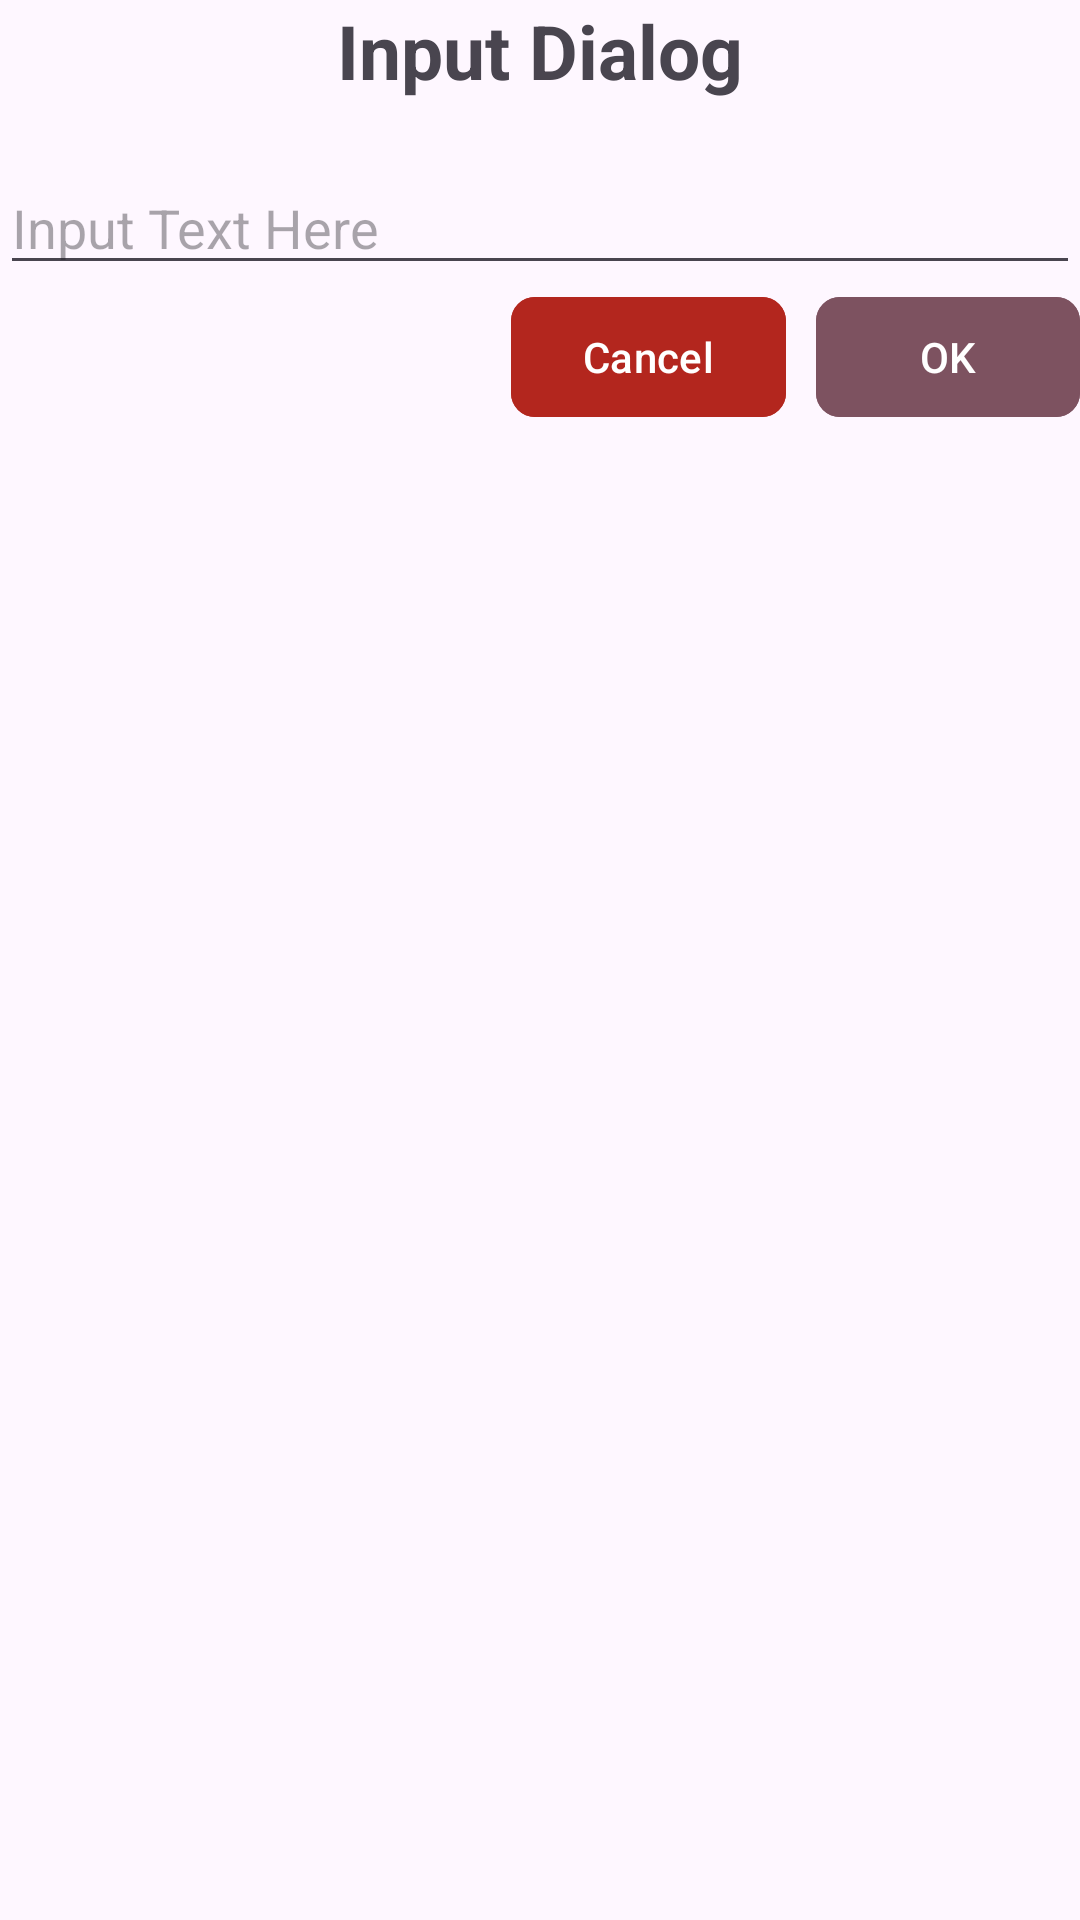

Here is an Android app screen rendered from its layout file. Give the layout XML and the strings, colors and styles it references.
<!-- AndroidManifest.xml: application theme Theme.MyAppList -->
<!-- res/layout/dialog_input_date_counter.xml -->
<?xml version="1.0" encoding="utf-8"?>
<androidx.constraintlayout.widget.ConstraintLayout xmlns:android="http://schemas.android.com/apk/res/android"
    xmlns:app="http://schemas.android.com/apk/res-auto"
    xmlns:tools="http://schemas.android.com/tools"
    android:layout_width="match_parent"
    android:layout_height="wrap_content">

    <TextView
        android:id="@+id/txtTile"
        android:layout_width="wrap_content"
        android:layout_height="wrap_content"
        android:text="Input Dialog"
        android:textSize="25sp"
        android:textStyle="bold"
        app:layout_constraintEnd_toEndOf="parent"
        app:layout_constraintStart_toStartOf="parent"
        tools:ignore="MissingConstraints" />

    <EditText
        android:id="@+id/et_input"
        android:layout_width="match_parent"
        android:layout_height="wrap_content"
        app:layout_constraintTop_toBottomOf="@id/txtTile"
        android:hint="Input Text Here"
        android:layout_marginTop="20dp"/>

    <com.google.android.material.button.MaterialButton
        android:id="@+id/btn_OK"
        android:layout_width="wrap_content"
        android:layout_height="wrap_content"
        app:layout_constraintTop_toBottomOf="@id/et_input"
        app:layout_constraintEnd_toEndOf="parent"
        app:cornerRadius="8dp"
        android:text="OK"
        android:backgroundTint="?colorTertiary"/>

    <com.google.android.material.button.MaterialButton
        android:id="@+id/btn_Cancel"
        android:layout_width="wrap_content"
        android:layout_height="wrap_content"
        app:layout_constraintEnd_toStartOf="@id/btn_OK"
        app:layout_constraintTop_toBottomOf="@id/et_input"
        app:cornerRadius="8dp"
        android:text="Cancel"
        android:backgroundTint="?colorError"
        android:layout_marginEnd="10dp"/>

</androidx.constraintlayout.widget.ConstraintLayout>
<!-- resources referenced by this layout -->
<resources>
  <style name="Theme.MyAppList" parent="Base.Theme.MyAppList" />
  <style name="Base.Theme.MyAppList" parent="Theme.Material3.DayNight.NoActionBar">
          
          
      </style>
</resources>
